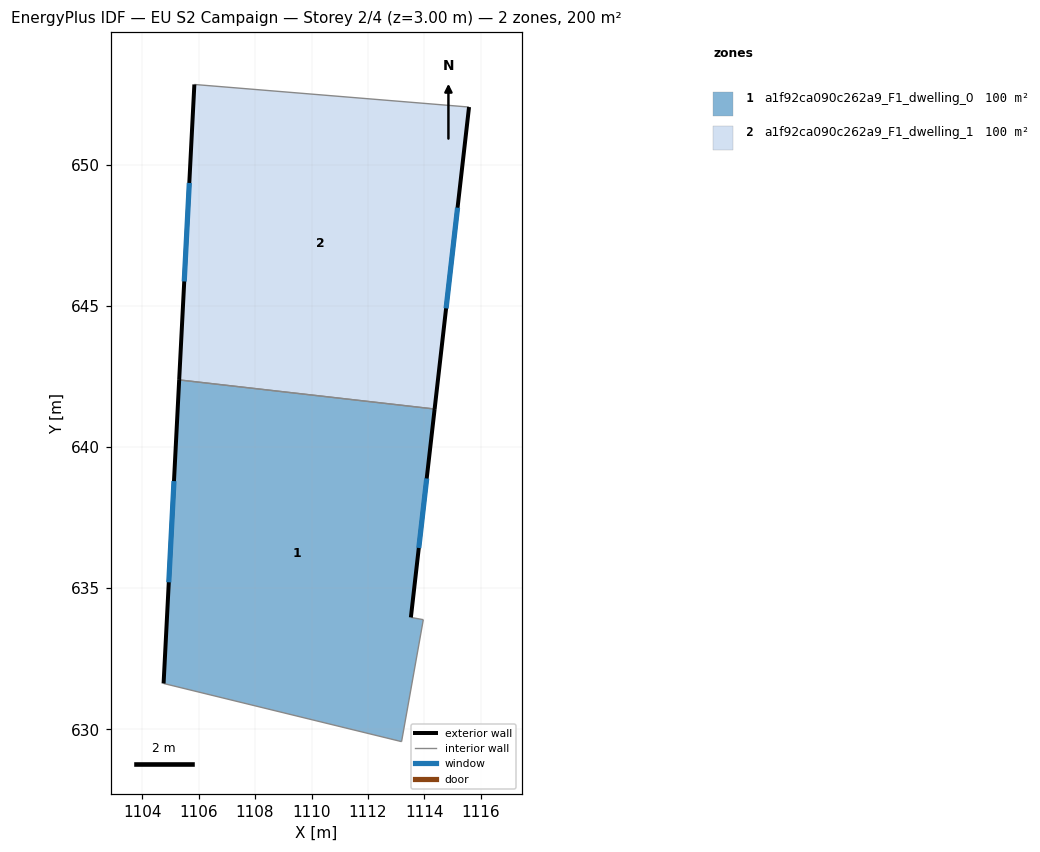
=== STOREY PLAN SPEC (per zone: floor XY polygon, exterior-wall plan segments, windows/doors) ===
zone 1: a1f92ca090c262a9_F1_dwelling_0  (100.2 m²)
  floor: (1114.36, 641.35) (1113.52, 633.97) (1113.96, 633.89) (1113.19, 629.57) (1104.76, 631.63) (1105.31, 642.38)
  exterior wall: (1105.31, 642.38) – (1104.76, 631.63)  [10.8 m]
    window: (1105.13, 638.80) – (1104.94, 635.21)  [3.6 m²]
  exterior wall: (1113.52, 633.97) – (1114.36, 641.35)  [7.4 m]
    window: (1113.80, 636.43) – (1114.08, 638.89)  [2.5 m²]
  interior walls: 4
zone 2: a1f92ca090c262a9_F1_dwelling_1  (100.2 m²)
  floor: (1115.58, 652.04) (1114.36, 641.35) (1105.31, 642.38) (1105.85, 652.84)
  exterior wall: (1105.85, 652.84) – (1105.31, 642.38)  [10.5 m]
    window: (1105.67, 649.36) – (1105.49, 645.87)  [3.5 m²]
  exterior wall: (1114.36, 641.35) – (1115.58, 652.04)  [10.8 m]
    window: (1114.77, 644.91) – (1115.17, 648.48)  [3.6 m²]
  interior walls: 2

=== DERIVED (storey summary) ===
Building: EU S2 Campaign
Storey: 2 of 4  (floor level z = 3.00 m)
Storey gross floor area: 200.3 m²
Zones on this storey: 2
  - a1f92ca090c262a9_F1_dwelling_0: floor 100.2 m²; exterior wall 18.2 m (54.6 m²); 2 window(s) 6.1 m²; WWR 11.1%
  - a1f92ca090c262a9_F1_dwelling_1: floor 100.2 m²; exterior wall 21.2 m (63.7 m²); 2 window(s) 7.1 m²; WWR 11.1%
Zone adjacency (shared interzone walls):
  - a1f92ca090c262a9_F1_dwelling_0 ↔ a1f92ca090c262a9_F1_dwelling_1